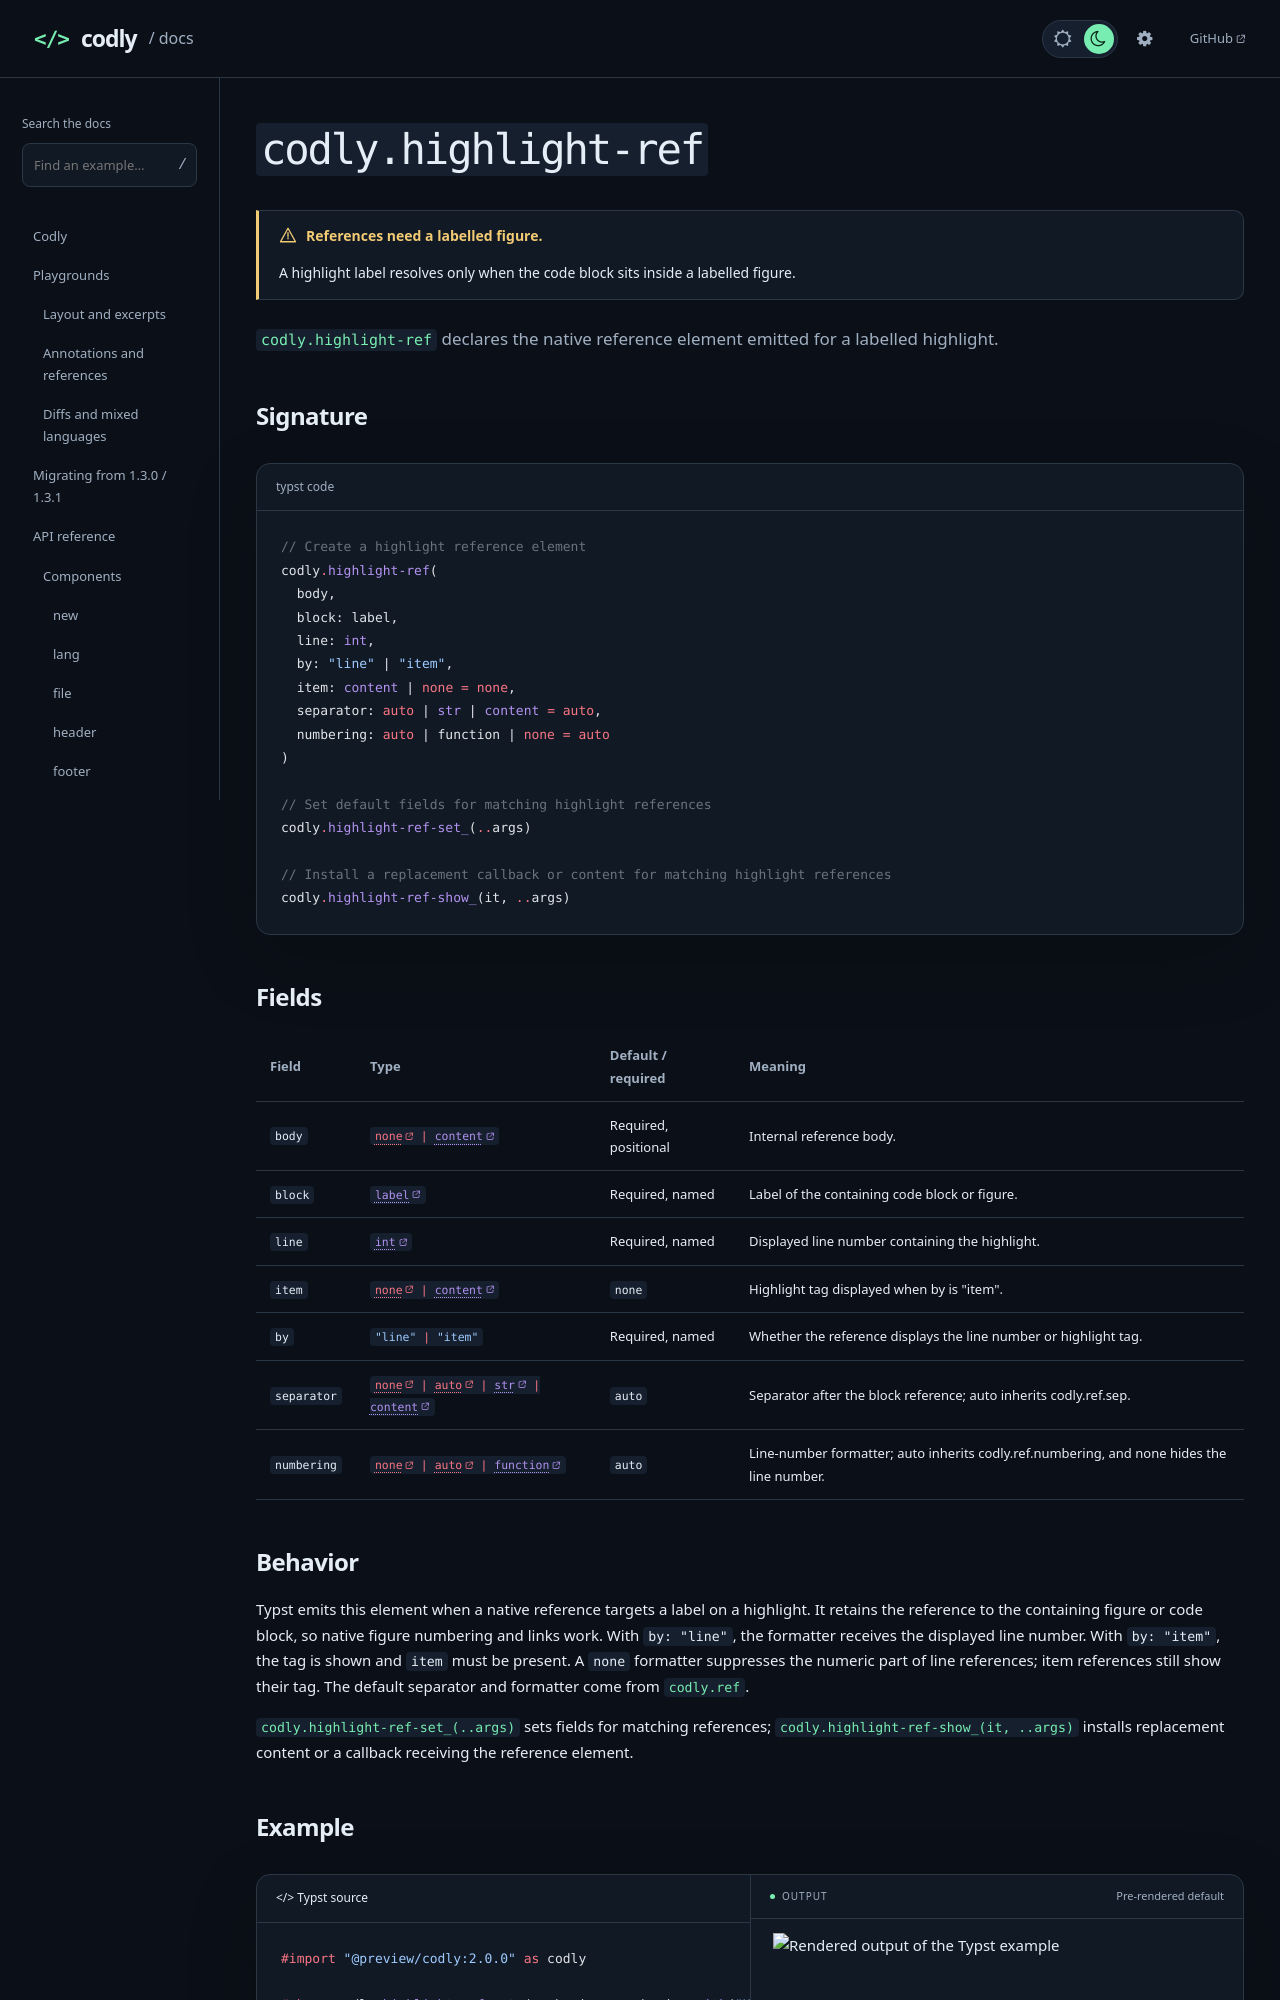

repository: Dherse/codly · page: api/components/highlight-ref.html · generator: mdbook

# `codly.highlight-ref`

> [!WARNING] References need a labelled figure.
> A highlight label resolves only when the code block sits inside a labelled figure.

[`codly.highlight-ref`](#signature) declares the native reference element emitted for a labelled highlight.

## Signature

```typst code
// Create a highlight reference element
codly.highlight-ref(
  body,
  block: label,
  line: int,
  by: "line" | "item",
  item: content | none = none,
  separator: auto | str | content = auto,
  numbering: auto | function | none = auto
)

// Set default fields for matching highlight references
codly.highlight-ref-set_(..args)

// Install a replacement callback or content for matching highlight references
codly.highlight-ref-show_(it, ..args)
```

## Fields

{{#arg-table elements.highlight-ref}}
